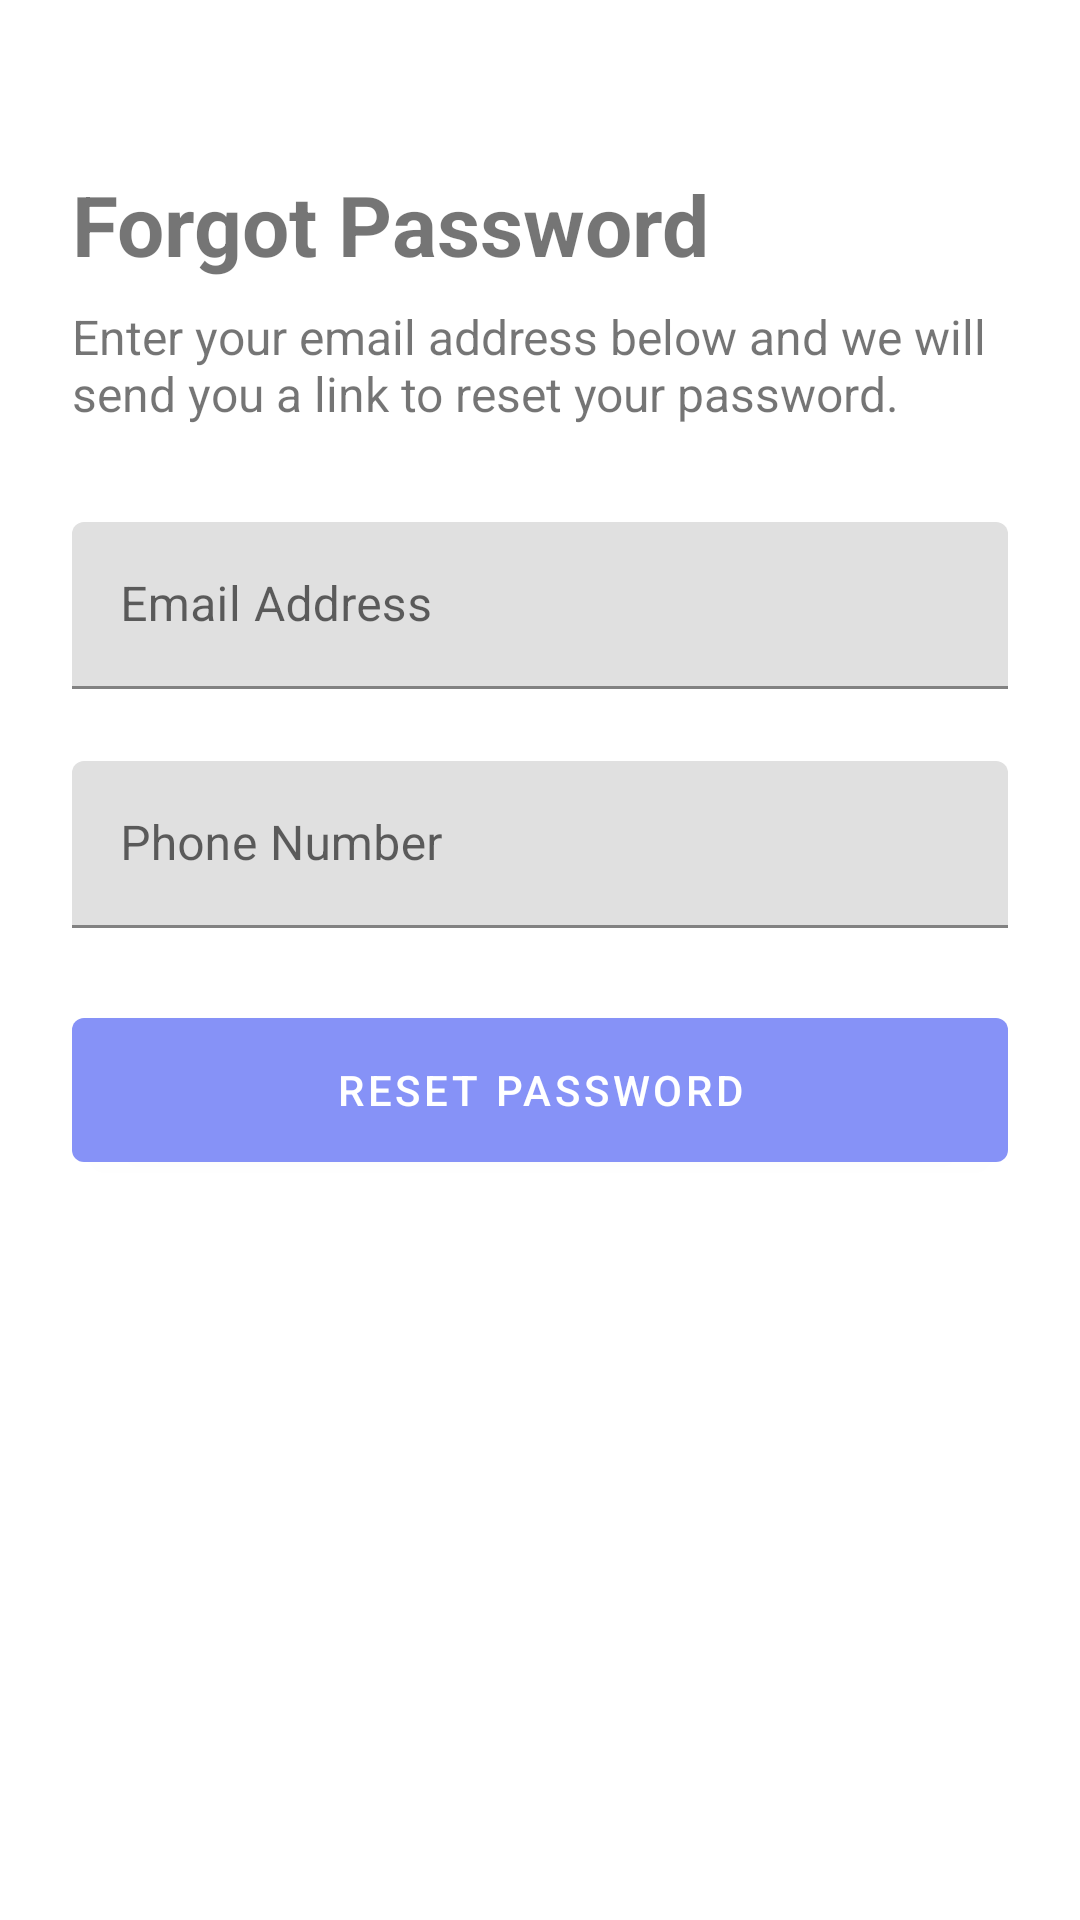

Produce the Android XML layout that renders to this screen, including the resource entries it uses.
<!-- AndroidManifest.xml: application theme Theme.AuthFyaB -->
<!-- res/layout/activity_forgot_password.xml -->
<?xml version="1.0" encoding="utf-8"?>
<LinearLayout
    xmlns:android="http://schemas.android.com/apk/res/android"
    android:layout_width="match_parent"
    android:layout_height="match_parent"
    android:orientation="vertical"
    android:padding="24dp">

    
    <TextView
        android:layout_width="match_parent"
        android:layout_height="wrap_content"
        android:text="Forgot Password"
        android:textSize="28sp"
        android:textStyle="bold"
        android:layout_marginTop="32dp"
        android:layout_marginBottom="8dp"/>

    
    <TextView
        android:layout_width="match_parent"
        android:layout_height="wrap_content"
        android:text="Enter your email address below and we will send you a link to reset your password."
        android:textSize="16sp"
        android:layout_marginBottom="32dp"/>

    
    <com.google.android.material.textfield.TextInputLayout
        android:layout_width="match_parent"
        android:layout_height="wrap_content"
        android:layout_marginBottom="24dp">

        
        <com.google.android.material.textfield.TextInputEditText
            android:id="@+id/etEmail"
            android:layout_width="match_parent"
            android:layout_height="wrap_content"
            android:inputType="textEmailAddress"
            android:hint="Email Address" />
    </com.google.android.material.textfield.TextInputLayout>

    <com.google.android.material.textfield.TextInputLayout
        android:layout_width="match_parent"
        android:layout_height="wrap_content"
        android:layout_marginBottom="24dp">

        <com.google.android.material.textfield.TextInputEditText
            android:id="@+id/tvPhone"
            android:layout_width="match_parent"
            android:layout_height="wrap_content"
            android:inputType="text|phone"
            android:hint="Phone Number" />
    </com.google.android.material.textfield.TextInputLayout>

    
    <com.google.android.material.button.MaterialButton
        android:id="@+id/btnReset"
        android:layout_width="match_parent"
        android:layout_height="60dp"
        android:text="Reset Password" />

</LinearLayout>
<!-- resources referenced by this layout -->
<resources>
  <style name="Theme.AuthFyaB" parent="Theme.MaterialComponents.DayNight.NoActionBar"> <item name="colorPrimary">@color/lavender</item>
          <item name="colorPrimaryVariant">@color/lavender</item>
          <item name="colorOnPrimary">@color/white</item>
          <item name="colorSecondary">@color/teal_200</item>
          <item name="colorSecondaryVariant">@color/teal_700</item>
          <item name="colorOnSecondary">@color/black</item>
          <item name="android:statusBarColor">?attr/colorPrimaryVariant</item>
      </style>
  <color name="lavender">#8692f7</color>
  <color name="white">#FFFFFFFF</color>
  <color name="teal_200">#FF03DAC5</color>
  <color name="teal_700">#FF018786</color>
  <color name="black">#FF000000</color>
</resources>
